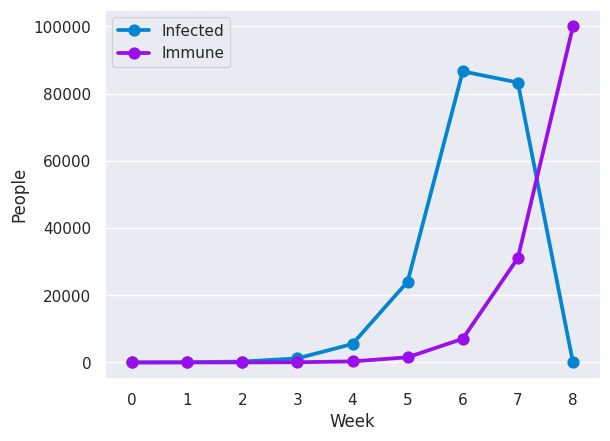

Python code for this plot:

'''
Eli Sylvia-Lourde
Mathematical Modeling

Total population: 100,000 residents
Last week there were 18 new cases
The disease lasts three weeks
Everyone has the same odds of being exposed
This week there are 40 new cases
This week, it is estimated that 30% of the existing population is immune because of previous exposure.
'''

import numpy as np
import pandas as pd
import seaborn as sns
import matplotlib.pyplot as plt
from scipy import stats


def adjust_data(prev_data, new_data_point):

    prev_data[0] = prev_data[1]
    prev_data[1] = new_data_point

    return prev_data

def plot_data(data):

    sns.set()

    f, ax = plt.subplots(1, 1)

    print(data)

    sns.pointplot(ax=ax, x="Week_Number", y="Sick_People", data=data, color=sns.xkcd_rgb["cerulean"])
    sns.pointplot(ax=ax, x="Week_Number", y="Immune_People", data=data, color=sns.xkcd_rgb["violet"])

    ax.legend(handles=ax.lines[::len(data)+1],  labels=["Infected","Immune","Healthy"])

    plt.xlabel('Week')
    plt.ylabel('People')

    plt.show()

def infection(total_pop):

    week_num = 2
    immune = 0
    sick = 58
    vulnerable_pop = total_pop - 18 - 40

    '''
    Newsflash: pretend that the first week has 18 cases

    Correct Constant:
    40 = (100,000 - 100000*0.3 - 18)k
    sick_constant = 0.00057157

    Assume that we are starting at week 3, since we got the data for the first two weeks

    '''

    sick_constant = 0.00057157/15

    # Sick data is the number of people that have the virus
    '''
    sick_data[0] = Week Number
    sick_data[1] = Number of Infected
    sick_data[2] = Number of Immune
    sick_data[3] = Number of Healthy
    '''
    sick_data = [[0,18,0,100000-18],[1,58,0,100000-58]]
    # How many people have the virus to start with

    # Pevious data is the number of people that developed
    # the virus for a given week, where week # is given by
    # the index of the element. Yes, weeks start at zero.
    prev_data = [18,40]


    # while(immune != total_pop):
    while(immune <= total_pop):

        if(week_num >= 2):
            # People can start to get better

            # delta is the number of people that just got the disease this week

            delta = (vulnerable_pop - sick - immune)*(sick_constant)*sick

            # prev_data is the number of people that are now immune

            sick = sick + delta - prev_data[0]


            immune += prev_data[0]

            # These prevent the model from producing unrealistic data-points

            if (immune>100000):
                immune = 100000

            if (sick<0):
                sick = 0

            if (sick>100000):
                sick = 100000

            sick_data.append([week_num, sick, immune, 100000-sick])

            prev_data = adjust_data(prev_data, sick)

            week_num += 1

            if (sick<=0):
                print("Immune: {} Sick: {} Total Pop: {}".format(immune, sick, total_pop))
                break
            if (sick>=100000):
                break


    df = pd.DataFrame(sick_data, columns={'$a':sick_data[0],'$b':sick_data[1],'$c':sick_data[2],'$d':sick_data[3]})

    df.columns = ['Week_Number','Sick_People','Immune_People','Healty_People']

    print(df)

    plot_data(df)

    print("Done")

def main():

    total_pop = 100000
    infection(total_pop)

main()
